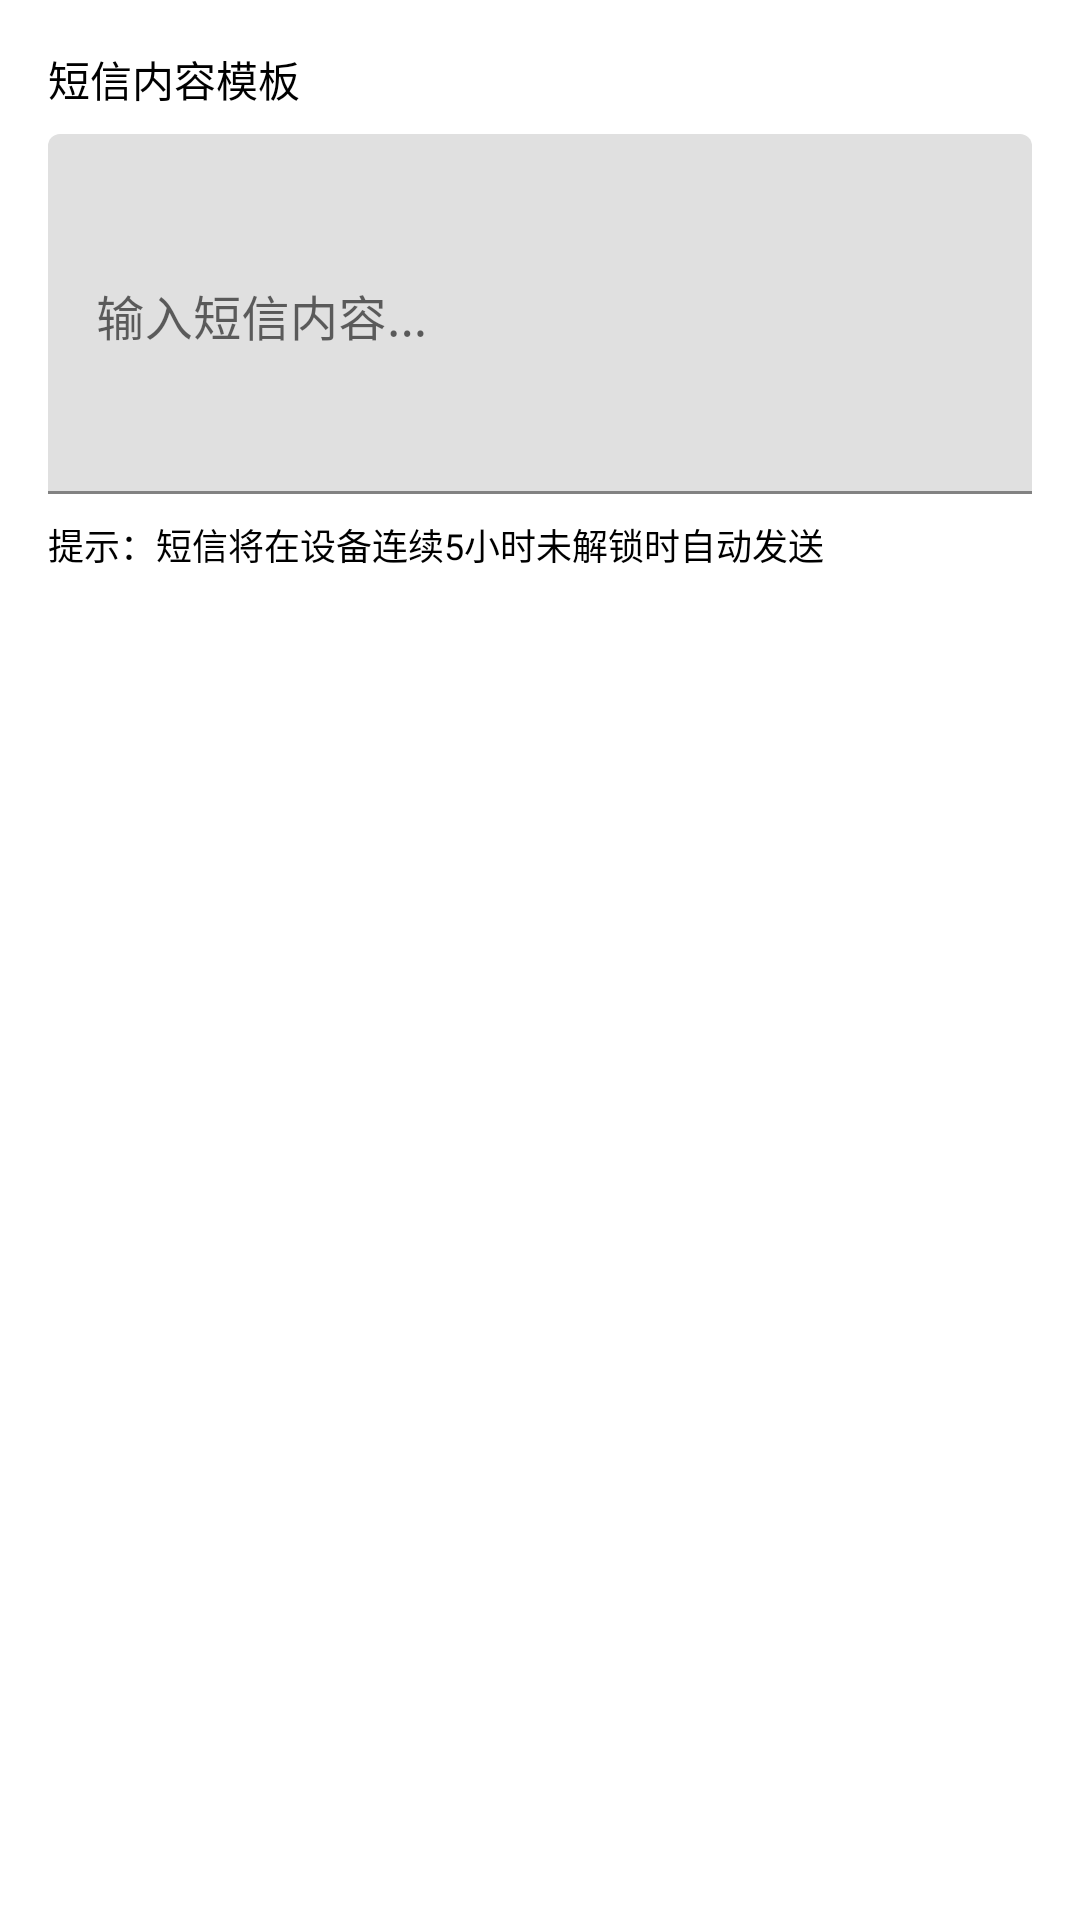

Layout XML and referenced resources for this Android screen:
<!-- AndroidManifest.xml: application theme Theme.GoodWork -->
<!-- res/layout/dialog_edit_template.xml -->
<?xml version="1.0" encoding="utf-8"?>
<LinearLayout xmlns:android="http://schemas.android.com/apk/res/android"
    android:layout_width="match_parent"
    android:layout_height="wrap_content"
    android:orientation="vertical"
    android:padding="16dp">

    <TextView
        android:layout_width="match_parent"
        android:layout_height="wrap_content"
        android:text="短信内容模板"
        android:textSize="14sp"
        android:textColor="@color/on_secondary"
        android:layout_marginBottom="8dp" />

    <com.google.android.material.textfield.TextInputLayout
        android:layout_width="match_parent"
        android:layout_height="wrap_content">

        <com.google.android.material.textfield.TextInputEditText
            android:id="@+id/etSmsTemplate"
            android:layout_width="match_parent"
            android:layout_height="wrap_content"
            android:minHeight="120dp"
            android:gravity="top|start"
            android:inputType="textMultiLine"
            android:hint="输入短信内容..." />

    </com.google.android.material.textfield.TextInputLayout>

    <TextView
        android:layout_width="match_parent"
        android:layout_height="wrap_content"
        android:text="提示：短信将在设备连续5小时未解锁时自动发送"
        android:textSize="12sp"
        android:textColor="@color/on_secondary"
        android:layout_marginTop="8dp" />

</LinearLayout>
<!-- resources referenced by this layout -->
<resources>
  <color name="on_secondary">#FF000000</color>
  <style name="Theme.GoodWork" parent="Theme.MaterialComponents.DayNight.DarkActionBar">
          
          <item name="colorPrimary">@color/purple_500</item>
          <item name="colorPrimaryVariant">@color/purple_700</item>
          <item name="colorOnPrimary">@color/white</item>
          
          <item name="colorSecondary">@color/teal_200</item>
          <item name="colorSecondaryVariant">@color/teal_700</item>
          <item name="colorOnSecondary">@color/black</item>
          
          <item name="android:statusBarColor">?attr/colorPrimaryVariant</item>
          
      </style>
  <color name="purple_500">#FF6200EE</color>
  <color name="purple_700">#FF3700B3</color>
  <color name="white">#FFFFFFFF</color>
  <color name="teal_200">#FF03DAC5</color>
  <color name="teal_700">#FF018786</color>
  <color name="black">#FF000000</color>
</resources>
